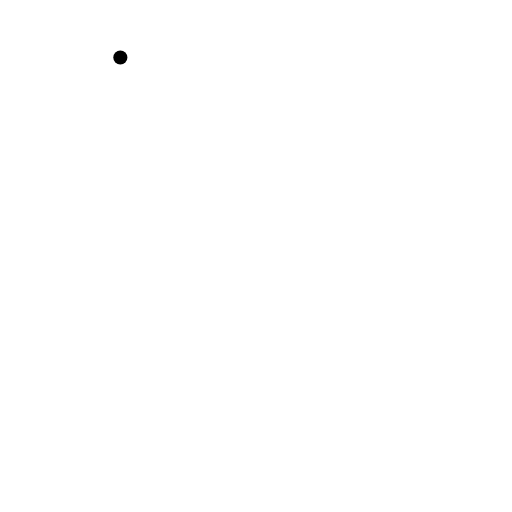
t = 0.00 s
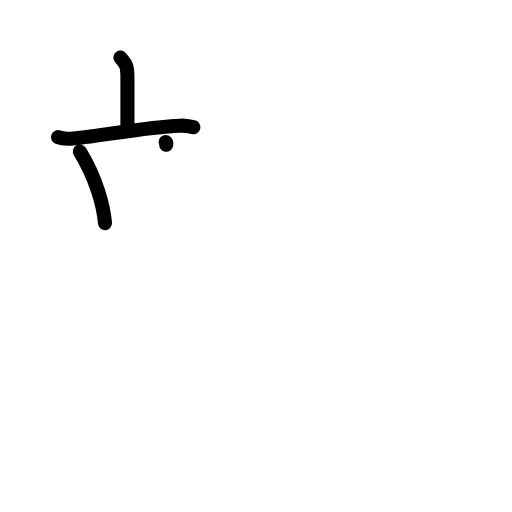
t = 3.13 s
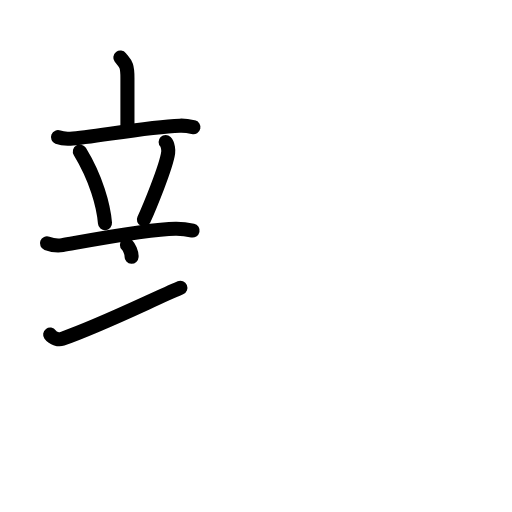
t = 6.38 s
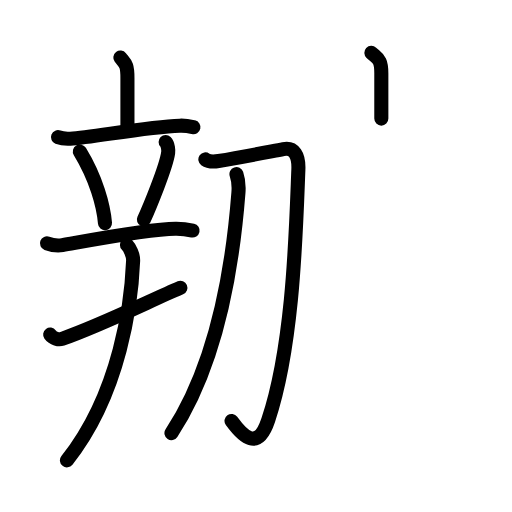
t = 9.63 s
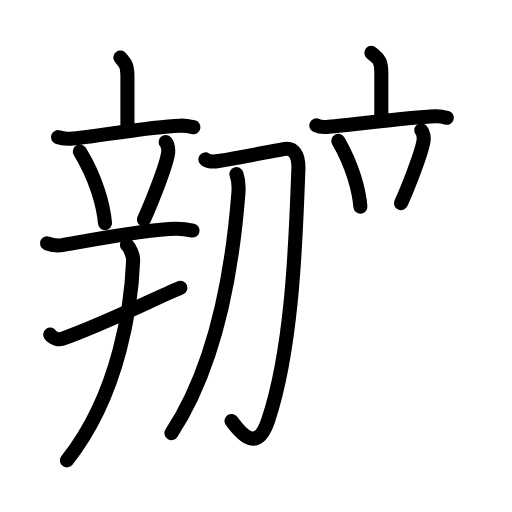
t = 12.88 s
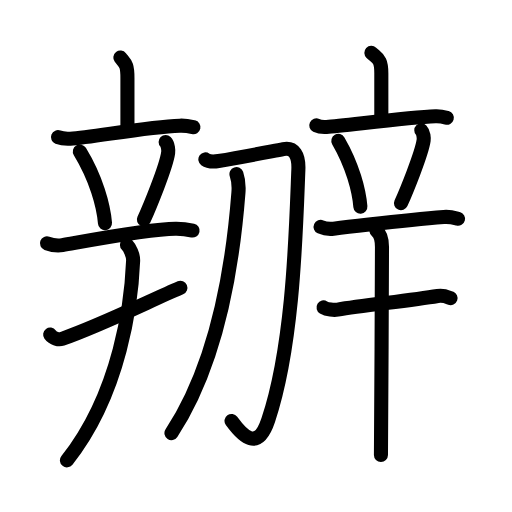
t = 16.00 s

The animated SVG that drew these frames (rendered in a browser with its animation timeline set to each time). Animation: 53 SMIL elements (animate=53); one cycle of 16.00 s.

<?xml version="1.0" encoding="UTF-8"?>
<!--
AniKanjiVG is licensed by CC-BY-SA Paul C. Sommerhoff (https://bitbucket.org/sommerhoff/anikanjivg).
AniKanjiVG uses KanjiVG which is licensed by CC-BY-SA Ulrich Apel (http://kanjivg.tagaini.net).
See also http://creativecommons.org/licenses/by-sa/3.0/
-->
<svg xmlns:kvg='http://kanjivg.tagaini.net' xmlns='http://www.w3.org/2000/svg' width='109' height='109' viewBox='0 0 109 109' style='fill:none;stroke:#000000;stroke-width:3;stroke-linecap:round;stroke-linejoin:round;' id="kvg:kanji_08fa7"><g id="kvg:08fa7" kvg:element="辧"><g id="kvg:08fa7-g1" kvg:element="辛" kvg:position="left"><g id="kvg:08fa7-g2" kvg:element="立" kvg:position="top"><g id="kvg:08fa7-g3" kvg:element="亠" kvg:position="top"><path id="kvg:08fa7-s1" kvg:type="㇑a" d="M25.62,12.25c1.01,1.31,1.51,1.31,1.51,4.35c0,3.05,0,6.65,0,10.65"><animate attributeName="d" begin="0.0s" dur="0.5s" from="M25.62,12.25C25.62,12.25,25.62,12.25,25.62,12.25" to="M25.62,12.25c1.01,1.31,1.51,1.31,1.51,4.35" />
<animate attributeName="d" begin="0.5s" dur="0.5s" from="M25.62,12.25c1.01,1.31,1.51,1.31,1.51,4.35c0,0,0,0,0,0,0" to="M25.62,12.25c1.01,1.31,1.51,1.31,1.51,4.35c0,3.05,0,6.65,0,10.65" />
</path>
<path id="kvg:08fa7-s2" kvg:type="㇐" d="M12.35,29.2c0.83,0.33,1.8,0.38,2.62,0.33c4.67-0.28,16.24-2.53,23.31-2.77c1.38-0.05,2.21,0.16,2.9,0.32"><animate attributeName="d" begin="1.0s" dur="0.3333333333333333s" from="M12.35,29.2C12.35,29.2,12.35,29.2,12.35,29.2" to="M12.35,29.2c0.83,0.33,1.8,0.38,2.62,0.33" />
<animate attributeName="d" begin="1.3333333333333333s" dur="0.3333333333333333s" from="M12.35,29.2c0.83,0.33,1.8,0.38,2.62,0.33c0,0,0,0,0,0,0" to="M12.35,29.2c0.83,0.33,1.8,0.38,2.62,0.33c4.67-0.28,16.24-2.53,23.31-2.77" />
<animate attributeName="d" begin="1.6666666666666665s" dur="0.3333333333333333s" from="M12.35,29.2c0.83,0.33,1.8,0.38,2.62,0.33c4.67-0.28,16.24-2.53,23.31-2.77c0,0,0,0,0,0,0" to="M12.35,29.2c0.83,0.33,1.8,0.38,2.62,0.33c4.67-0.28,16.24-2.53,23.31-2.77c1.38-0.05,2.21,0.16,2.9,0.32" />
<animate attributeName="d" begin="0s" dur="1.0s" from="M-100,-100" to="M-100,-100" />
</path>
</g>
<g id="kvg:08fa7-g4" kvg:position="bottom"><path id="kvg:08fa7-s3" kvg:type="㇔" d="M17,32.25c3.46,5.69,5.04,11.5,5.35,15.25"><animate attributeName="d" begin="2.0s" dur="1.0s" from="M17,32.25C17,32.25,17,32.25,17,32.25" to="M17,32.25c3.46,5.69,5.04,11.5,5.35,15.25" />
<animate attributeName="d" begin="0s" dur="2.0s" from="M-100,-100" to="M-100,-100" />
</path>
<path id="kvg:08fa7-s4" kvg:type="㇒" d="M35.26,30.25c0.54,0.54,0.61,1.82,0.54,2.27c-0.43,3.08-4.09,11.87-5.17,14.23"><animate attributeName="d" begin="3.0s" dur="0.5s" from="M35.26,30.25C35.26,30.25,35.26,30.25,35.26,30.25" to="M35.26,30.25c0.54,0.54,0.61,1.82,0.54,2.27" />
<animate attributeName="d" begin="3.5s" dur="0.5s" from="M35.26,30.25c0.54,0.54,0.61,1.82,0.54,2.27c0,0,0,0,0,0,0" to="M35.26,30.25c0.54,0.54,0.61,1.82,0.54,2.27c-0.43,3.08-4.09,11.87-5.17,14.23" />
<animate attributeName="d" begin="0s" dur="3.0s" from="M-100,-100" to="M-100,-100" />
</path>
<path id="kvg:08fa7-s5" kvg:type="㇐" d="M10,51.8c1.04,0.39,2.26,0.57,3.29,0.39C20,51,31.75,48.75,37.37,48.7c1.73-0.02,2.77,0.19,3.63,0.38"><animate attributeName="d" begin="4.0s" dur="0.3333333333333333s" from="M10,51.8C10,51.8,10,51.8,10,51.8" to="M10,51.8c1.04,0.39,2.26,0.57,3.29,0.39" />
<animate attributeName="d" begin="4.333333333333333s" dur="0.3333333333333333s" from="M10,51.8c1.04,0.39,2.26,0.57,3.29,0.39c0,0,0,0,0,0,0" to="M10,51.8c1.04,0.39,2.26,0.57,3.29,0.39C20,51,31.75,48.75,37.37,48.7" />
<animate attributeName="d" begin="4.666666666666667s" dur="0.3333333333333333s" from="M10,51.8c1.04,0.39,2.26,0.57,3.29,0.39C20,51,31.75,48.75,37.37,48.7c0,0,0,0,0,0,0" to="M10,51.8c1.04,0.39,2.26,0.57,3.29,0.39C20,51,31.75,48.75,37.37,48.7c1.73-0.02,2.77,0.19,3.63,0.38" />
<animate attributeName="d" begin="0s" dur="4.0s" from="M-100,-100" to="M-100,-100" />
</path>
</g>
</g>
<g id="kvg:08fa7-g5" kvg:element="十" kvg:position="bottom"><path id="kvg:08fa7-s6" kvg:type="㇀/㇐" d="M10.68,71.23c0.66,0.9,1.88,1.13,2.54,0.9C21.63,69.19,32,64,38.4,61.27"><animate attributeName="d" begin="5.0s" dur="0.5s" from="M10.68,71.23C10.68,71.23,10.68,71.23,10.68,71.23" to="M10.68,71.23c0.66,0.9,1.88,1.13,2.54,0.9" />
<animate attributeName="d" begin="5.5s" dur="0.5s" from="M10.68,71.23c0.66,0.9,1.88,1.13,2.54,0.9c0,0,0,0,0,0,0" to="M10.68,71.23c0.66,0.9,1.88,1.13,2.54,0.9C21.63,69.19,32,64,38.4,61.27" />
<animate attributeName="d" begin="0s" dur="5.0s" from="M-100,-100" to="M-100,-100" />
</path>
<path id="kvg:08fa7-s7" kvg:type="㇒/㇑" d="M27.03,52.13c0.58,0.59,1.36,2.17,1.31,3.37C28,64,25.75,83.5,14.25,98"><animate attributeName="d" begin="6.0s" dur="0.5s" from="M27.03,52.13C27.03,52.13,27.03,52.13,27.03,52.13" to="M27.03,52.13c0.58,0.59,1.36,2.17,1.31,3.37" />
<animate attributeName="d" begin="6.5s" dur="0.5s" from="M27.03,52.13c0.58,0.59,1.36,2.17,1.31,3.37c0,0,0,0,0,0,0" to="M27.03,52.13c0.58,0.59,1.36,2.17,1.31,3.37C28,64,25.75,83.5,14.25,98" />
<animate attributeName="d" begin="0s" dur="6.0s" from="M-100,-100" to="M-100,-100" />
</path>
</g>
</g>
<g id="kvg:08fa7-g6" kvg:position="right"><g id="kvg:08fa7-g7" kvg:element="刀" kvg:radical="tradit"><path id="kvg:08fa7-s8" kvg:type="㇆" d="M43.72,33.94c0.9,0.65,2,0.48,2.81,0.35c4.73-0.79,10.25-1.88,13.79-2.55c2.3-0.43,3.32,1.3,3.2,4.34C63,49,62.5,73.25,57.11,89.41c-2.24,6.71-5.36,3.59-7.82,0.21"><animate attributeName="d" begin="7.0s" dur="0.2s" from="M43.72,33.94C43.72,33.94,43.72,33.94,43.72,33.94" to="M43.72,33.94c0.9,0.65,2,0.48,2.81,0.35" />
<animate attributeName="d" begin="7.2s" dur="0.2s" from="M43.72,33.94c0.9,0.65,2,0.48,2.81,0.35c0,0,0,0,0,0,0" to="M43.72,33.94c0.9,0.65,2,0.48,2.81,0.35c4.73-0.79,10.25-1.88,13.79-2.55" />
<animate attributeName="d" begin="7.4s" dur="0.2s" from="M43.72,33.94c0.9,0.65,2,0.48,2.81,0.35c4.73-0.79,10.25-1.88,13.79-2.55c0,0,0,0,0,0,0" to="M43.72,33.94c0.9,0.65,2,0.48,2.81,0.35c4.73-0.79,10.25-1.88,13.79-2.55c2.3-0.43,3.32,1.3,3.2,4.34" />
<animate attributeName="d" begin="7.6s" dur="0.2s" from="M43.72,33.94c0.9,0.65,2,0.48,2.81,0.35c4.73-0.79,10.25-1.88,13.79-2.55c2.3-0.43,3.32,1.3,3.2,4.34c0,0,0,0,0,0,0" to="M43.72,33.94c0.9,0.65,2,0.48,2.81,0.35c4.73-0.79,10.25-1.88,13.79-2.55c2.3-0.43,3.32,1.3,3.2,4.34C63,49,62.5,73.25,57.11,89.41" />
<animate attributeName="d" begin="7.8s" dur="0.2s" from="M43.72,33.94c0.9,0.65,2,0.48,2.81,0.35c4.73-0.79,10.25-1.88,13.79-2.55c2.3-0.43,3.32,1.3,3.2,4.34C63,49,62.5,73.25,57.11,89.41c0,0,0,0,0,0,0" to="M43.72,33.94c0.9,0.65,2,0.48,2.81,0.35c4.73-0.79,10.25-1.88,13.79-2.55c2.3-0.43,3.32,1.3,3.2,4.34C63,49,62.5,73.25,57.11,89.41c-2.24,6.71-5.36,3.59-7.82,0.21" />
<animate attributeName="d" begin="0s" dur="7.0s" from="M-100,-100" to="M-100,-100" />
</path>
<path id="kvg:08fa7-s9" kvg:type="㇒" d="M50.34,37.06c0.41,1.19,0.56,2.17,0.42,3.94C49.42,58.29,46,77.75,36.5,92.22"><animate attributeName="d" begin="8.0s" dur="0.5s" from="M50.34,37.06C50.34,37.06,50.34,37.06,50.34,37.06" to="M50.34,37.06c0.41,1.19,0.56,2.17,0.42,3.94" />
<animate attributeName="d" begin="8.5s" dur="0.5s" from="M50.34,37.06c0.41,1.19,0.56,2.17,0.42,3.94c0,0,0,0,0,0,0" to="M50.34,37.06c0.41,1.19,0.56,2.17,0.42,3.94C49.42,58.29,46,77.75,36.5,92.22" />
<animate attributeName="d" begin="0s" dur="8.0s" from="M-100,-100" to="M-100,-100" />
</path>
</g>
<g id="kvg:08fa7-g8" kvg:element="辛"><g id="kvg:08fa7-g9" kvg:element="立" kvg:position="top"><g id="kvg:08fa7-g10" kvg:element="亠" kvg:position="top"><path id="kvg:08fa7-s10" kvg:type="㇑a" d="M79.06,11.25c1.41,1.31,2.12,1.31,2.12,4.35c0,3.05,0,5.65,0,9.65"><animate attributeName="d" begin="9.0s" dur="0.5s" from="M79.06,11.25C79.06,11.25,79.06,11.25,79.06,11.25" to="M79.06,11.25c1.41,1.31,2.12,1.31,2.12,4.35" />
<animate attributeName="d" begin="9.5s" dur="0.5s" from="M79.06,11.25c1.41,1.31,2.12,1.31,2.12,4.35c0,0,0,0,0,0,0" to="M79.06,11.25c1.41,1.31,2.12,1.31,2.12,4.35c0,3.05,0,5.65,0,9.65" />
<animate attributeName="d" begin="0s" dur="9.0s" from="M-100,-100" to="M-100,-100" />
</path>
<path id="kvg:08fa7-s11" kvg:type="㇐" d="M67.33,26.7c0.69,0.33,1.5,0.38,2.19,0.33c3.91-0.28,17.27-2.03,23.18-2.27c1.15-0.05,1.85,0.16,2.42,0.32"><animate attributeName="d" begin="10.0s" dur="0.3333333333333333s" from="M67.33,26.7C67.33,26.7,67.33,26.7,67.33,26.7" to="M67.33,26.7c0.69,0.33,1.5,0.38,2.19,0.33" />
<animate attributeName="d" begin="10.333333333333334s" dur="0.3333333333333333s" from="M67.33,26.7c0.69,0.33,1.5,0.38,2.19,0.33c0,0,0,0,0,0,0" to="M67.33,26.7c0.69,0.33,1.5,0.38,2.19,0.33c3.91-0.28,17.27-2.03,23.18-2.27" />
<animate attributeName="d" begin="10.666666666666666s" dur="0.3333333333333333s" from="M67.33,26.7c0.69,0.33,1.5,0.38,2.19,0.33c3.91-0.28,17.27-2.03,23.18-2.27c0,0,0,0,0,0,0" to="M67.33,26.7c0.69,0.33,1.5,0.38,2.19,0.33c3.91-0.28,17.27-2.03,23.18-2.27c1.15-0.05,1.85,0.16,2.42,0.32" />
<animate attributeName="d" begin="0s" dur="10.0s" from="M-100,-100" to="M-100,-100" />
</path>
</g>
<g id="kvg:08fa7-g11" kvg:position="bottom"><path id="kvg:08fa7-s12" kvg:type="㇔" d="M72.03,30c3.03,5.22,4.41,10.56,4.69,14"><animate attributeName="d" begin="11.0s" dur="1.0s" from="M72.03,30C72.03,30,72.03,30,72.03,30" to="M72.03,30c3.03,5.22,4.41,10.56,4.69,14" />
<animate attributeName="d" begin="0s" dur="11.0s" from="M-100,-100" to="M-100,-100" />
</path>
<path id="kvg:08fa7-s13" kvg:type="㇒" d="M89.69,27.75c0.5,0.51,0.56,1.71,0.5,2.13c-0.41,2.9-3.81,11.15-4.82,13.37"><animate attributeName="d" begin="12.0s" dur="0.5s" from="M89.69,27.75C89.69,27.75,89.69,27.75,89.69,27.75" to="M89.69,27.75c0.5,0.51,0.56,1.71,0.5,2.13" />
<animate attributeName="d" begin="12.5s" dur="0.5s" from="M89.69,27.75c0.5,0.51,0.56,1.71,0.5,2.13c0,0,0,0,0,0,0" to="M89.69,27.75c0.5,0.51,0.56,1.71,0.5,2.13c-0.41,2.9-3.81,11.15-4.82,13.37" />
<animate attributeName="d" begin="0s" dur="12.0s" from="M-100,-100" to="M-100,-100" />
</path>
<path id="kvg:08fa7-s14" kvg:type="㇐" d="M68.25,48.3c0.87,0.39,1.88,0.49,2.75,0.39c8.96-0.99,15.24-1.89,23.47-2.5c1.44-0.11,2.31,0.19,3.04,0.38"><animate attributeName="d" begin="13.0s" dur="0.3333333333333333s" from="M68.25,48.3C68.25,48.3,68.25,48.3,68.25,48.3" to="M68.25,48.3c0.87,0.39,1.88,0.49,2.75,0.39" />
<animate attributeName="d" begin="13.333333333333334s" dur="0.3333333333333333s" from="M68.25,48.3c0.87,0.39,1.88,0.49,2.75,0.39c0,0,0,0,0,0,0" to="M68.25,48.3c0.87,0.39,1.88,0.49,2.75,0.39c8.96-0.99,15.24-1.89,23.47-2.5" />
<animate attributeName="d" begin="13.666666666666666s" dur="0.3333333333333333s" from="M68.25,48.3c0.87,0.39,1.88,0.49,2.75,0.39c8.96-0.99,15.24-1.89,23.47-2.5c0,0,0,0,0,0,0" to="M68.25,48.3c0.87,0.39,1.88,0.49,2.75,0.39c8.96-0.99,15.24-1.89,23.47-2.5c1.44-0.11,2.31,0.19,3.04,0.38" />
<animate attributeName="d" begin="0s" dur="13.0s" from="M-100,-100" to="M-100,-100" />
</path>
</g>
</g>
<g id="kvg:08fa7-g12" kvg:element="十" kvg:position="bottom"><path id="kvg:08fa7-s15" kvg:type="㇐" d="M68.88,65.45c0.78,0.47,2.22,0.6,3,0.47C77.5,65,87.25,64,93.18,63.02c1.29-0.21,2.09,0.22,2.74,0.46"><animate attributeName="d" begin="14.0s" dur="0.3333333333333333s" from="M68.88,65.45C68.88,65.45,68.88,65.45,68.88,65.45" to="M68.88,65.45c0.78,0.47,2.22,0.6,3,0.47" />
<animate attributeName="d" begin="14.333333333333334s" dur="0.3333333333333333s" from="M68.88,65.45c0.78,0.47,2.22,0.6,3,0.47c0,0,0,0,0,0,0" to="M68.88,65.45c0.78,0.47,2.22,0.6,3,0.47C77.5,65,87.25,64,93.18,63.02" />
<animate attributeName="d" begin="14.666666666666666s" dur="0.3333333333333333s" from="M68.88,65.45c0.78,0.47,2.22,0.6,3,0.47C77.5,65,87.25,64,93.18,63.02c0,0,0,0,0,0,0" to="M68.88,65.45c0.78,0.47,2.22,0.6,3,0.47C77.5,65,87.25,64,93.18,63.02c1.29-0.21,2.09,0.22,2.74,0.46" />
<animate attributeName="d" begin="0s" dur="14.0s" from="M-100,-100" to="M-100,-100" />
</path>
<path id="kvg:08fa7-s16" kvg:type="㇑" d="M80.14,49.13c0.66,0.52,1.18,1.62,1.18,3.46c0,6.05-0.19,42.74-0.22,44.29"><animate attributeName="d" begin="15.0s" dur="0.5s" from="M80.14,49.13C80.14,49.13,80.14,49.13,80.14,49.13" to="M80.14,49.13c0.66,0.52,1.18,1.62,1.18,3.46" />
<animate attributeName="d" begin="15.5s" dur="0.5s" from="M80.14,49.13c0.66,0.52,1.18,1.62,1.18,3.46c0,0,0,0,0,0,0" to="M80.14,49.13c0.66,0.52,1.18,1.62,1.18,3.46c0,6.05-0.19,42.74-0.22,44.29" />
<animate attributeName="d" begin="0s" dur="15.0s" from="M-100,-100" to="M-100,-100" />
</path>
</g>
</g>
</g>
</g>
</svg>
